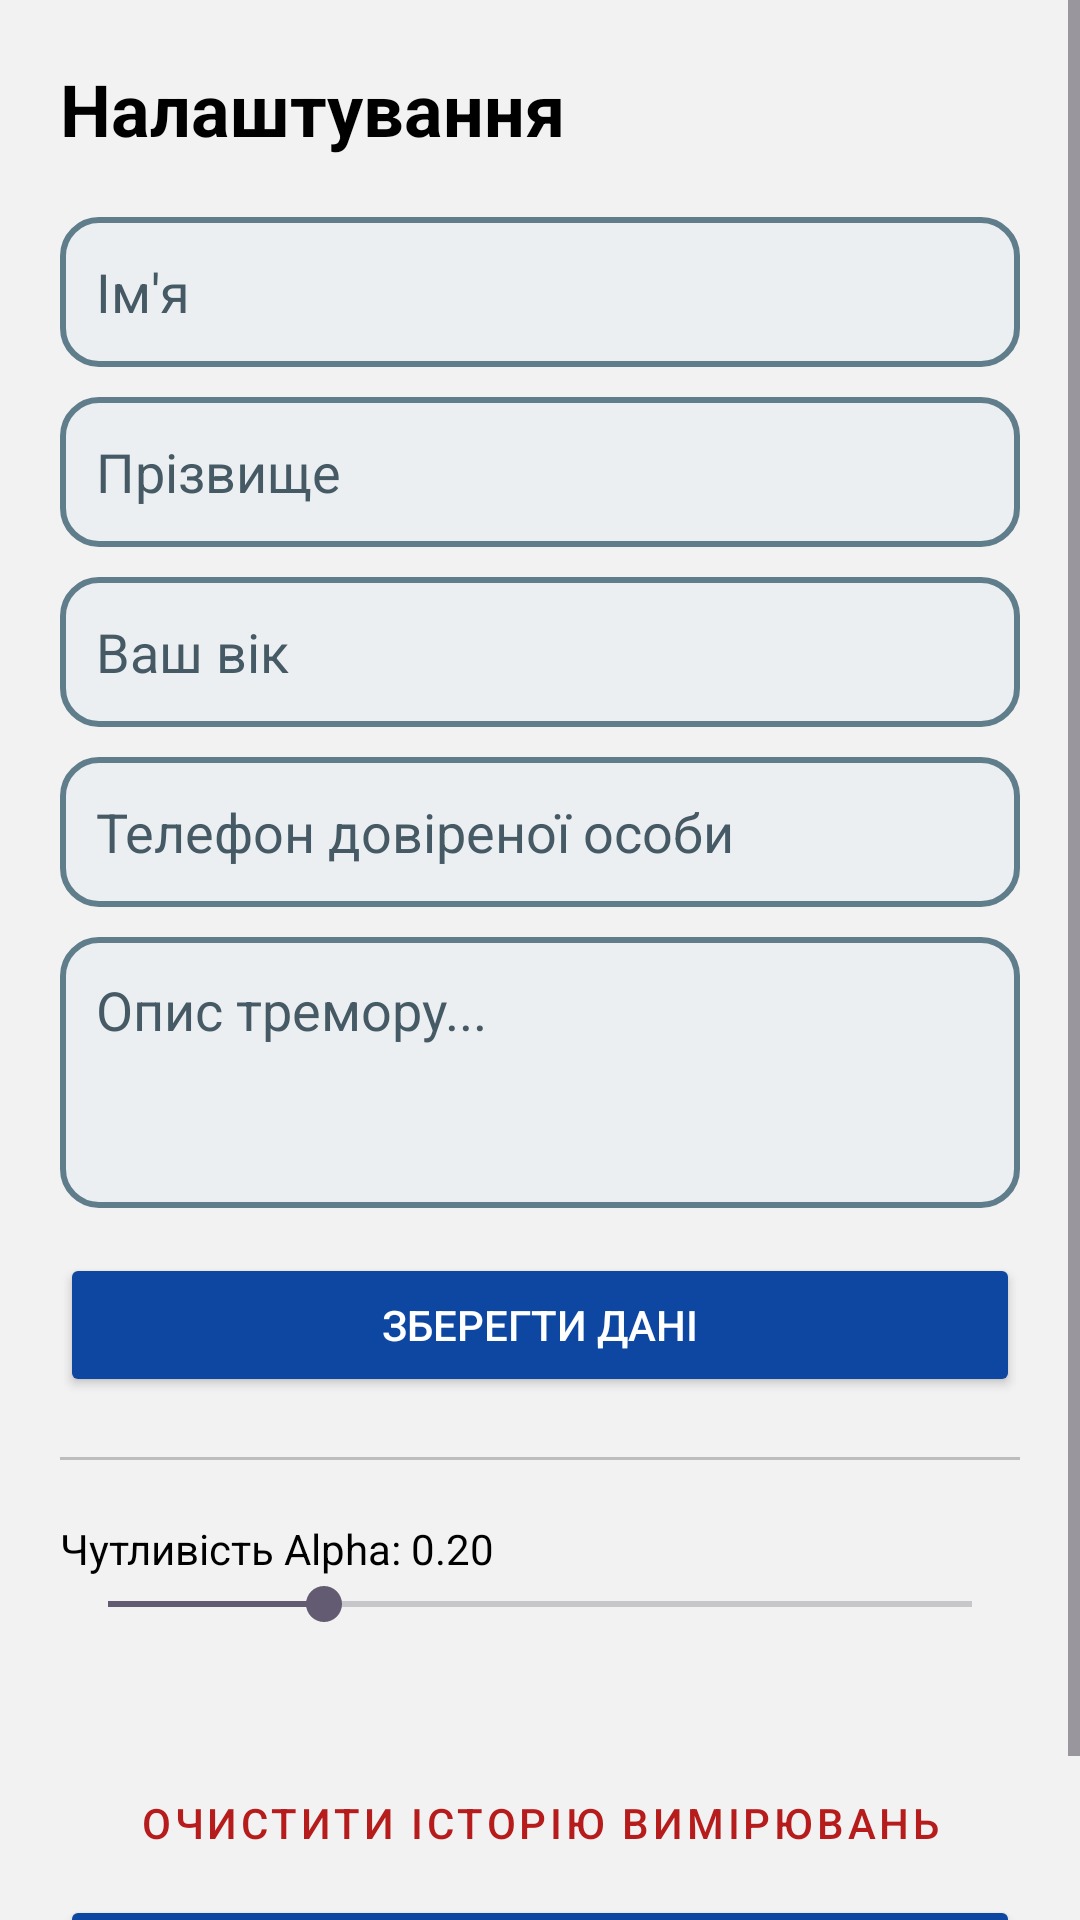

This screen was rendered from an Android layout file. Write that file and the resources it references.
<!-- AndroidManifest.xml: application theme Theme.Material3.DayNight.NoActionBar -->
<!-- res/layout/activity_settings.xml -->
<?xml version="1.0" encoding="utf-8"?>
<ScrollView xmlns:android="http://schemas.android.com/apk/res/android"
    android:layout_width="match_parent"
    android:layout_height="match_parent"
    android:background="@color/grey_bg">

    <LinearLayout
        android:layout_width="match_parent"
        android:layout_height="wrap_content"
        android:orientation="vertical"
        android:padding="20dp">

        <TextView
            android:layout_width="wrap_content"
            android:layout_height="wrap_content"
            android:text="Налаштування"
            android:textSize="24sp"
            android:textStyle="bold"
            android:textColor="@color/black"
            android:layout_marginBottom="20dp"/>

        <EditText
            android:id="@+id/etSettingsFirstName"
            android:layout_width="match_parent"
            android:layout_height="50dp"
            android:hint="Ім'я"
            android:inputType="textPersonName"
            android:textColor="@color/black"
            android:textColorHint="@color/grey_dark"
            android:padding="12dp"
            android:background="@drawable/rounded_hint"/>

        <EditText
            android:id="@+id/etSettingsLastName"
            android:layout_width="match_parent"
            android:layout_height="50dp"
            android:hint="Прізвище"
            android:inputType="textPersonName"
            android:layout_marginTop="10dp"
            android:textColor="@color/black"
            android:textColorHint="@color/grey_dark"
            android:padding="12dp"
            android:background="@drawable/rounded_hint"/>

        <EditText
            android:id="@+id/etUserAge"
            android:layout_width="match_parent"
            android:layout_height="50dp"
            android:layout_marginTop="10dp"
            android:hint="Ваш вік"
            android:textColor="@color/black"
            android:textColorHint="@color/grey_dark"
            android:padding="12dp"
            android:background="@drawable/rounded_hint"
            android:inputType="number" />

        <EditText
            android:id="@+id/etUserPhone"
            android:layout_width="match_parent"
            android:layout_height="50dp"
            android:layout_marginTop="10dp"
            android:hint="Телефон довіреної особи"
            android:textColor="@color/black"
            android:textColorHint="@color/grey_dark"
            android:padding="12dp"
            android:background="@drawable/rounded_hint"
            android:inputType="phone" />

        <EditText
            android:id="@+id/etTremorInfo"
            android:layout_width="match_parent"
            android:layout_height="wrap_content"
            android:layout_marginTop="10dp"
            android:hint="Опис тремору..."
            android:textColor="@color/black"
            android:textColorHint="@color/grey_dark"
            android:padding="12dp"
            android:background="@drawable/rounded_hint"
            android:lines="3"
            android:gravity="top"
            android:inputType="textMultiLine" />

        <Button
            android:id="@+id/btnSaveProfile"
            android:layout_width="match_parent"
            android:layout_height="wrap_content"
            android:layout_marginTop="15dp"
            android:text="Зберегти дані"
            android:backgroundTint="@color/blue_main"
            android:textColor="@color/white" />

        <View
            android:layout_width="match_parent"
            android:layout_height="1dp"
            android:background="@color/grey_border"
            android:layout_marginVertical="20dp"/>

        <TextView
            android:id="@+id/tvSensitivityValue"
            android:layout_width="wrap_content"
            android:layout_height="wrap_content"
            android:text="Чутливість Alpha: 0.20"
            android:textColor="@color/black"/>
        <SeekBar
            android:id="@+id/seekBarSensitivity"
            android:layout_width="match_parent"
            android:layout_height="wrap_content"
            android:max="80"
            android:progress="20"
            android:layout_marginBottom="20dp"/>

        <Button
            android:id="@+id/btnDeleteAllData"
            style="@style/Widget.MaterialComponents.Button.TextButton"
            android:layout_width="match_parent"
            android:layout_height="wrap_content"
            android:layout_marginTop="20dp"
            android:text="Очистити історію вимірювань"
            android:textColor="@color/red_sos"/>

        <Button
            android:id="@+id/btnBackSettings"
            android:layout_width="match_parent"
            android:layout_height="wrap_content"
            android:text="Назад"
            android:backgroundTint="@color/blue_main"
            android:textColor="@color/white"/>

    </LinearLayout>
</ScrollView>
<!-- resources referenced by this layout -->
<resources>
  <color name="black">#000000</color>
  <color name="blue_main">#0D47A1</color>
  <color name="grey_bg">#F2F2F2</color>
  <color name="grey_border">#BDBDBD</color>
  <color name="grey_dark">#455A64</color>
  <color name="red_sos">#B71C1C</color>
  <color name="white">#FFFFFF</color>
  <!-- drawable rounded_hint (drawable) -->
  <?xml version="1.0" encoding="utf-8"?>
  <shape xmlns:android="http://schemas.android.com/apk/res/android">
      <solid android:color="@color/card_blue_grey" />
      <corners android:radius="12dp" />
      <stroke android:width="2dp" android:color="@color/accent_steel" />
  </shape>
  <color name="card_blue_grey">#ECEFF1</color>
  <color name="accent_steel">#607D8B</color>
</resources>
